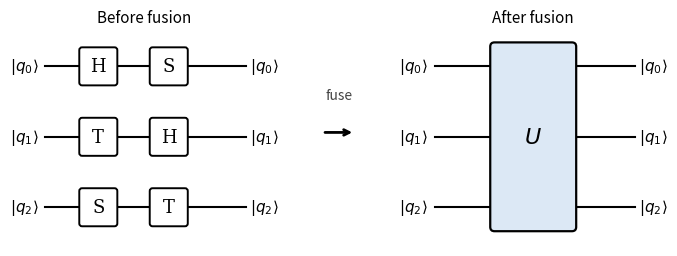

Python code for this plot: (Note: this script raises an exception after producing the figure.)
"""Generate a gate fusion diagram for the slides.

Shows three qubits, each with two consecutive single-qubit gates, being
fused into a single multi-qubit unitary U, illustrating the gate fusion
optimization enabled by instruction queuing.
"""

import matplotlib
matplotlib.use('Agg')
import matplotlib.pyplot as plt
import matplotlib.patches as mpatches

# Vertical positions for the three qubit wires
WIRE_YS = [2.0, 1.0, 0.0]
WIRE_LABELS = [r'$|q_0\rangle$', r'$|q_1\rangle$', r'$|q_2\rangle$']
# Gates on each wire (before fusion)
GATE_COLS = [[('H', 1.1), ('S', 2.1)],
             [('T', 1.1), ('H', 2.1)],
             [('S', 1.1), ('T', 2.1)]]

GW = 0.46   # gate box width
GH = 0.46   # gate box height


def draw_gate(ax, x, y, label, width=GW, height=GH, fontsize=13,
              facecolor='white', edgecolor='black'):
    rect = mpatches.FancyBboxPatch(
        (x - width/2, y - height/2), width, height,
        boxstyle="round,pad=0.04",
        facecolor=facecolor, edgecolor=edgecolor, linewidth=1.4,
        zorder=3,
    )
    ax.add_patch(rect)
    ax.text(x, y, label, ha='center', va='center',
            fontsize=fontsize, fontfamily='serif', zorder=4)


def draw_wire(ax, x0, x1, y, lw=1.5):
    ax.plot([x0, x1], [y, y], color='black', linewidth=lw, zorder=1)


def setup_ax(ax, xlim, ylim):
    ax.set_xlim(*xlim)
    ax.set_ylim(*ylim)
    ax.set_aspect('equal')
    ax.axis('off')


def make_before(ax):
    setup_ax(ax, (0, 3.5), (-0.55, 2.55))

    for wire_y, label, gates in zip(WIRE_YS, WIRE_LABELS, GATE_COLS):
        # input label
        ax.text(0.05, wire_y, label, ha='center', va='center',
                fontsize=11, fontfamily='serif')
        # wire segments
        xs = [g[1] for g in gates]
        seg_starts = [0.35] + [x + GW/2 for x in xs[:-1]]
        seg_ends   = [xs[0] - GW/2] + [xs[1] - GW/2]
        seg_ends.append(3.2)
        seg_starts.append(xs[-1] + GW/2)
        for x0, x1 in zip(seg_starts, seg_ends):
            draw_wire(ax, x0, x1, wire_y)
        # gates
        for lbl, gx in gates:
            draw_gate(ax, gx, wire_y, lbl)
        # output label
        ax.text(3.45, wire_y, label, ha='center', va='center',
                fontsize=11, fontfamily='serif')

    ax.set_title('Before fusion', fontsize=11, pad=4)


def make_after(ax):
    setup_ax(ax, (0, 3.5), (-0.55, 2.55))

    # big fused unitary box spanning all wires
    top_y    = WIRE_YS[0]
    bot_y    = WIRE_YS[-1]
    box_x    = 1.75
    box_w    = 1.1
    box_h    = (top_y - bot_y) + GH + 0.1
    box_cy   = (top_y + bot_y) / 2

    fused = mpatches.FancyBboxPatch(
        (box_x - box_w/2, box_cy - box_h/2), box_w, box_h,
        boxstyle="round,pad=0.06",
        facecolor='#dce8f5', edgecolor='black', linewidth=1.6,
        zorder=3,
    )
    ax.add_patch(fused)
    ax.text(box_x, box_cy, r'$U$', ha='center', va='center',
            fontsize=16, fontfamily='serif', zorder=4)

    for wire_y, label in zip(WIRE_YS, WIRE_LABELS):
        ax.text(0.05, wire_y, label, ha='center', va='center',
                fontsize=11, fontfamily='serif')
        draw_wire(ax, 0.35, box_x - box_w/2, wire_y)
        draw_wire(ax, box_x + box_w/2, 3.2, wire_y)
        ax.text(3.45, wire_y, label, ha='center', va='center',
                fontsize=11, fontfamily='serif')

    ax.set_title('After fusion', fontsize=11, pad=4)


fig = plt.figure(figsize=(7.5, 2.6))

gs = fig.add_gridspec(1, 3, width_ratios=[2.8, 0.35, 2.8],
                      left=0.01, right=0.99, top=0.88, bottom=0.04,
                      wspace=0.0)

ax_before = fig.add_subplot(gs[0])
ax_arrow  = fig.add_subplot(gs[1])
ax_after  = fig.add_subplot(gs[2])

make_before(ax_before)
make_after(ax_after)

# Arrow panel — vertically centred on the wire span
ax_arrow.set_xlim(0, 1)
ax_arrow.set_ylim(0, 1)
ax_arrow.axis('off')
mid = 0.52
ax_arrow.annotate(
    '', xy=(0.88, mid), xytext=(0.12, mid),
    arrowprops=dict(arrowstyle='->', color='black', lw=2.0),
)
ax_arrow.text(0.5, mid + 0.14, 'fuse', ha='center', va='bottom',
              fontsize=10, color='#444444')

fig.savefig('images/gate_fusion.pdf', bbox_inches='tight',
            dpi=200, transparent=True)
fig.savefig('images/gate_fusion.png', bbox_inches='tight',
            dpi=200, transparent=True)
print("Saved images/gate_fusion.pdf and images/gate_fusion.png")
